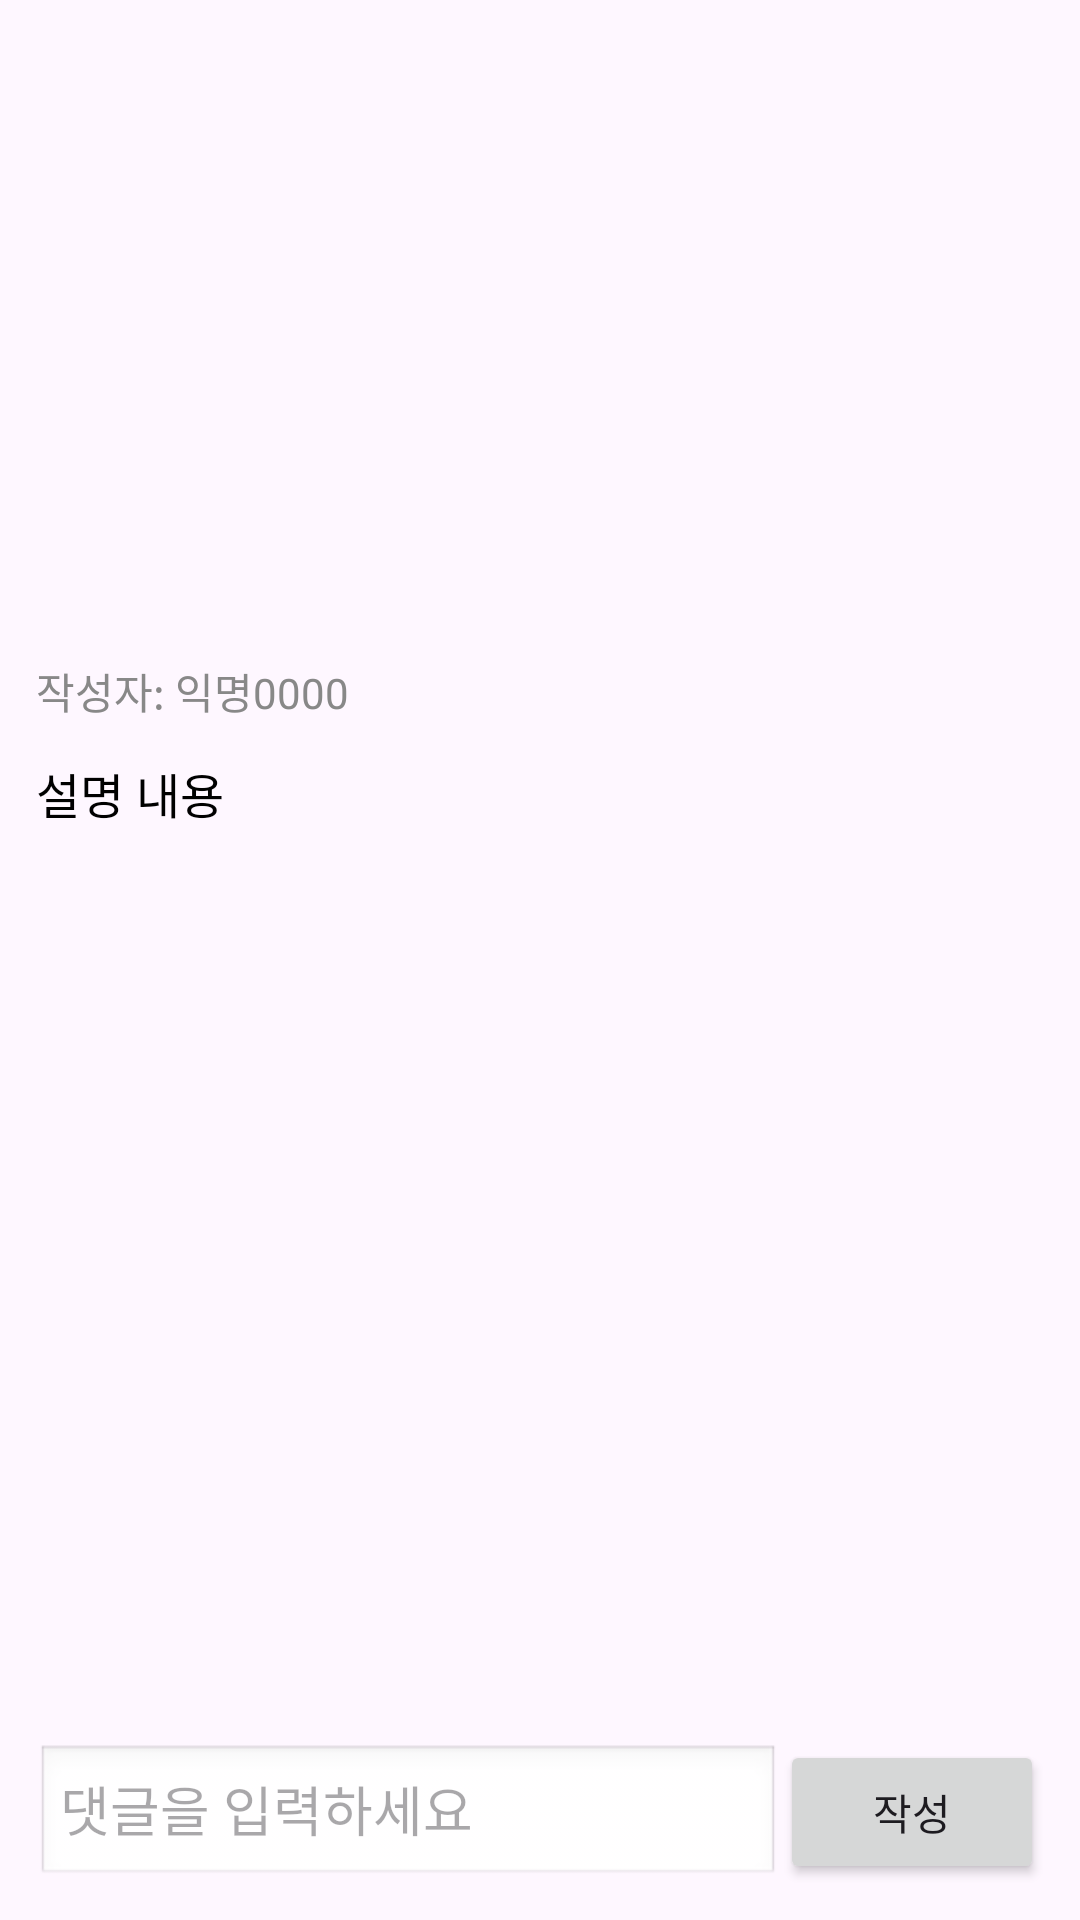

Write the Android layout XML for this screen, with the resource values it uses.
<!-- AndroidManifest.xml: application theme Theme.FindDogApp -->
<!-- res/layout/activity_report_detail.xml -->
<?xml version="1.0" encoding="utf-8"?>
<LinearLayout xmlns:android="http://schemas.android.com/apk/res/android"
    android:id="@+id/detailRoot"
    android:layout_width="match_parent"
    android:layout_height="match_parent"
    android:orientation="vertical"
    android:padding="12dp">

    
    <ImageView
        android:id="@+id/imageViewDetailImage"
        android:layout_width="match_parent"
        android:layout_height="200dp"
        android:adjustViewBounds="true"
        android:scaleType="fitCenter"
        android:contentDescription="제보 이미지" />

    
    <TextView
        android:id="@+id/textViewReporter"
        android:layout_width="wrap_content"
        android:layout_height="wrap_content"
        android:text="작성자: 익명0000"
        android:textColor="#888888"
        android:textSize="14sp"
        android:layout_marginTop="8dp"
        android:layout_marginBottom="4dp" />

    
    <TextView
        android:id="@+id/textViewDetailDescription"
        android:layout_width="match_parent"
        android:layout_height="wrap_content"
        android:paddingVertical="8dp"
        android:textSize="16sp"
        android:text="설명 내용"
        android:textColor="#000000" />

    
    <androidx.recyclerview.widget.RecyclerView
        android:id="@+id/recyclerViewComments"
        android:layout_width="match_parent"
        android:layout_height="0dp"
        android:layout_weight="1"
        android:paddingVertical="8dp" />

    
    <LinearLayout
        android:layout_width="match_parent"
        android:layout_height="wrap_content"
        android:orientation="horizontal">

        <EditText
            android:id="@+id/editTextComment"
            android:layout_width="0dp"
            android:layout_height="48dp"
            android:layout_weight="1"
            android:hint="댓글을 입력하세요"
            android:inputType="text"
            android:paddingHorizontal="8dp"
            android:background="@android:drawable/edit_text" />

        <Button
            android:id="@+id/buttonSubmitComment"
            android:layout_width="wrap_content"
            android:layout_height="wrap_content"
            android:text="작성" />
    </LinearLayout>
</LinearLayout>
<!-- resources referenced by this layout -->
<resources>
  <style name="Theme.FindDogApp" parent="Base.Theme.FindDogApp" />
  <style name="Base.Theme.FindDogApp" parent="Theme.Material3.DayNight.NoActionBar">
          
          
      </style>
</resources>
